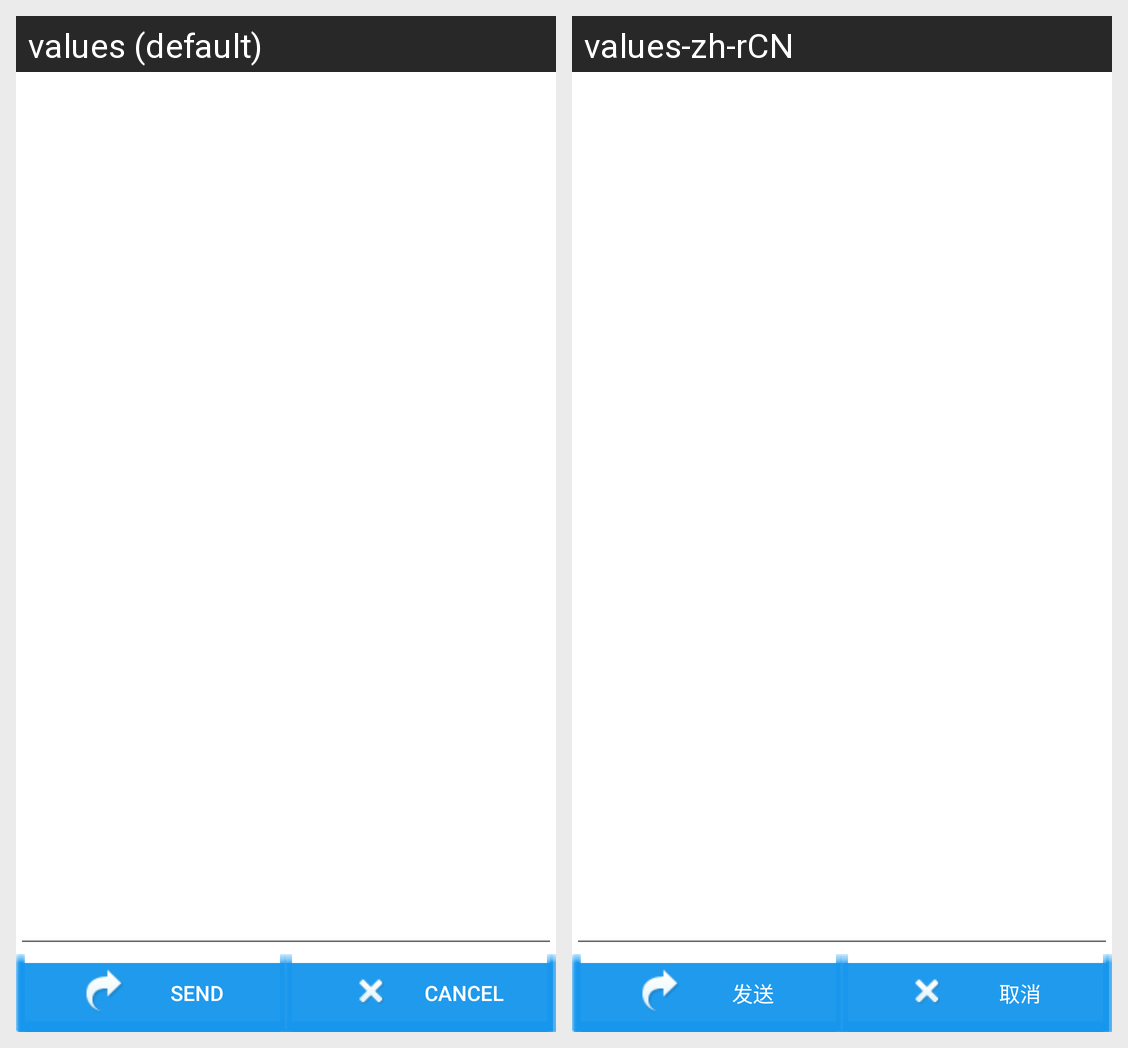

The same Android screen rendered under two of its app's locales, left to right. List the strings drawn on it with the default value and each locale's translation.
Android screen res/layout/feedback_account.xml rendered under 2 locales, left to right: values (default), values-zh-rCN. Device: Nexus 5 (rendered at 1080×1920; each locale shown at half size, 540×960, under a caption strip naming it); theme Theme.MaterialComponents.DayNight.NoActionBar.
Strings drawn on this screen, with the default value and each locale's value (text and hints the layout hard-codes, and strings that could not be matched under every locale, appear in the picture but are not listed):

cp_sendMail
  values: Send
  values-zh-rCN: 发送

cancel
  values: Cancel
  values-zh-rCN: 取消
